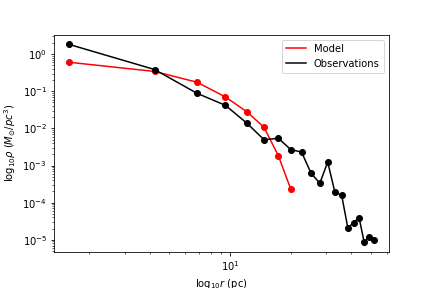

Source data for this figure (header and first rows):
#mass, radius, vx, vy, vz, x, y, z
#system.get('S.I.').base('mass'), system.get('S.I.').base('length'), (system.get('S.I.').base('length') * (sy…, (system.get('S.I.').base('length') * (sy…, (system.get('S.I.').base('length') * (sy…, system.get('S.I.').base('length'), system.get('S.I.').base('length'), system.get('S.I.').base('length')
#kg, m, m * s**-1, m * s**-1, m * s**-1, m, m, m
2.00383887863e+30, 0.0, 130.2, -192.3, 383.1, -1.34338032868e+17, -8.26743098914e+16, -2.48959640667e+14
1.9887757718e+30, 0.0, 350.5, -362.1, 284.9, 6.37382610293e+16, 1.85665581367e+17, -2.40876587749e+16
1.9887757718e+30, 0.0, 188.9, -483.1, 200.6, -1.62831324608e+17, 1.15124917497e+17, -4.51317564969e+15
1.99197258059e+30, 0.0, -36.31, 431.3, 292.8, -1.33759746854e+17, 2.54087242961e+17, -2.10298169265e+15
1.94095868553e+30, 0.0, 288.8, -96.04, 195.3, -2.18373893877e+17, -2.95963911062e+17, -2.20258244031e+17
1.99197258059e+30, 0.0, 20.72, 346.7, 281.2, 2.51172307122e+17, -7.14373944527e+16, 7.7542394889e+16
1.99197258059e+30, 0.0, 205.4, 305.1, -397.9, 2.31730732343e+17, 1.95827157703e+17, 1.15203584981e+17
2.02478631935e+30, 0.0, -20.76, 17.51, -33.34, 4.63495929691e+17, 1.50772784996e+17, -1.03921359702e+17
1.97257364764e+30, 0.0, 367.6, 81.76, -280.9, -2.03181280486e+17, 2.23094939079e+17, -2.6397117128e+17
1.99197258059e+30, 0.0, 20.33, -266.7, -67.63, 2.41906362737e+17, -8.84662951768e+16, 1.76229168469e+17
1.9887757718e+30, 0.0, -51.38, -495.5, -578.3, -1.60541523599e+17, -1.15933554649e+17, 2.98869102215e+16
2.02478631935e+30, 0.0, -47.17, 147.8, -82.49, -6.5321115162e+16, -5.55140617629e+17, 6.71751567444e+15
1.9887757718e+30, 0.0, 99.85, 493.6, 167.7, 5.50496310877e+16, -1.74125513208e+17, 1.03825596014e+17
1.9887757718e+30, 0.0, 399, 112.1, 268, 1.84906385429e+16, 9.20679947814e+16, 1.65201908991e+17
1.99197258059e+30, 0.0, 115.3, 42.67, -282.5, 3.74229783747e+16, -8.09479135803e+16, 2.47159146788e+17
1.99197258059e+30, 0.0, 208.1, -128.5, -68.29, 1.39098495854e+17, 2.40380769373e+17, 1.73128415421e+17
1.97257364764e+30, 0.0, 4.096, -274.1, 165.7, -2.84141418813e+17, 2.04059326196e+17, 9.12674181697e+16
2.00383887863e+30, 0.0, -62.23, -465, -528.4, 1.27925032393e+16, 9.32160231888e+16, -2.96921728406e+16
1.97257364764e+30, 0.0, -187.8, 109.4, -25.08, -1.14696882091e+17, -2.96502341783e+17, 1.09730510631e+17
1.99197258059e+30, 0.0, -372.1, 23.95, -245.2, 3.15286051675e+17, -1.0314212349e+16, -4.94482178575e+16
2.00389210996e+30, 0.0, 202.7, -119.7, -254.7, -6.20313981837e+16, -4.31305225774e+16, 1.42269843951e+17
1.9887757718e+30, 0.0, -96.45, 99.34, -37.23, 1.22862639088e+15, -1.36968958861e+17, -1.90224266485e+17
1.99197258059e+30, 0.0, -81.26, 286.6, 70.16, 3.05100078057e+16, 6.56696349931e+16, -2.89648131814e+17
1.9887757718e+30, 0.0, 171.2, 272, -94.8, 9.94231675695e+16, 5.11875621323e+16, -1.57337046109e+17
1.99197258059e+30, 0.0, 155.2, -186.8, -92.92, 9.81336150378e+16, 1.37330753377e+17, -2.22705006744e+17
1.99197258059e+30, 0.0, 134.7, -154.8, -210, -1.85080290475e+17, -2.34945285779e+17, -3.25703498008e+16
1.9887757718e+30, 0.0, 155.4, 247.6, 213.9, 2.2092425681e+17, 2.79890161226e+16, 2.8916670095e+16
1.9887757718e+30, 0.0, -203.1, 268, -490.8, 8.02877600368e+16, 1.50527096029e+17, 8.12931011319e+16
1.94095868553e+30, 0.0, -147.8, -225, 249.1, 3.08304099672e+17, -2.66613007531e+17, -2.38138765059e+17
1.9887757718e+30, 0.0, -424.5, 160.1, 436.6, 4.65202491116e+16, 1.82960762772e+17, -4.17235978064e+16
1.98860955979e+30, 0.0, 327.1, -457.3, 69.68, 9.25612771959e+16, -1.01727397191e+17, -1.08065317764e+17
1.98860955979e+30, 0.0, 305.2, 225.4, 47.66, -1.0564272316e+16, 1.61104718639e+17, 5.92412181036e+16
2.00383887863e+30, 0.0, -11.17, -518.4, 84.14, 5.45140697916e+16, -1.47415737292e+17, -1.333002027e+16
1.99198687315e+30, 0.0, -126.3, 79.31, 395.9, -5.28573909432e+16, 2.77920805861e+15, 2.56144802813e+17
1.99197258059e+30, 0.0, -494.4, 228.7, -40.44, -7.01943856113e+16, -4.13968810493e+16, 2.71715317946e+17
2.00383887863e+30, 0.0, -725.4, 22.37, -243.7, -6.38432186003e+16, -1.18417640147e+16, -1.36784903167e+17
1.99197258059e+30, 0.0, 379.8, 178.5, 205, -8.5991633952e+16, 2.35189534593e+17, -7.08281937358e+16
1.9887757718e+30, 0.0, -308.3, 423.4, 439.8, 1.67223215883e+17, 5.01129464966e+16, 1.09776610266e+16
1.99197258059e+30, 0.0, 637.2, -155.8, 154.6, 1.69500700006e+17, 8.59542478238e+16, 2.21652147599e+17
1.9887757718e+30, 0.0, -70.95, -33.48, 246.6, -6.35823489885e+16, -1.66427524983e+17, 8.62699868018e+16
1.97257364764e+30, 0.0, -158.4, -35.9, -347.4, 5.1335943454e+16, 8.97251925993e+16, 3.21291110266e+17
1.9887757718e+30, 0.0, -463.5, -375, -21.24, -1.05253794996e+17, -2.00945540878e+17, 1.75550950914e+16
2.009848281e+30, 0.0, -546.6, -30.86, -607.4, 3.99469685088e+14, -1.51588846047e+16, 7.10527426096e+16
1.99198687315e+30, 0.0, -627.2, 44.85, -97.22, -2.12054588044e+17, 1.46976354327e+17, -9.43223799431e+15
1.9887757718e+30, 0.0, -554.2, 151.3, 124.1, -7.81280629957e+16, -1.74058078894e+17, -1.42392523834e+17
1.99197258059e+30, 0.0, 167.1, 290.1, -3.01, -8.3602218392e+16, -1.96357659619e+17, 1.7491047103e+17
1.9887757718e+30, 0.0, -293.7, -163.7, -269.6, -1.63797363143e+17, 9.74876610381e+16, -9.35901147034e+16
1.9887757718e+30, 0.0, 106.9, 58.98, 446.3, 4.89132219346e+16, -1.78710961794e+17, -1.21553103591e+16
1.99197258059e+30, 0.0, -398, -411.8, -176.7, -2.16307813313e+17, 2.35581481638e+17, -1.3658999116e+16
1.94095868553e+30, 0.0, 46.91, -270.7, -43.44, -4.12352155864e+17, 6.9370071209e+14, -1.07971836496e+17
1.9887757718e+30, 0.0, -231.3, 318.9, -224.8, 1.20964017315e+17, 2.03356635916e+17, -7.5939347192e+16
2.00981230486e+30, 0.0, 175.7, 82.12, -637.9, 4.05340268616e+16, 2.10592025087e+16, 1.07224390994e+16
1.98875786171e+30, 0.0, -204.9, -354.3, 207.6, 9.20729221528e+16, 9.06649513248e+16, -2.00514142242e+17
1.9887757718e+30, 0.0, -622.9, -335.8, 130.3, 7.24131831709e+16, 1.43042374108e+17, 1.45348827245e+17
1.9887757718e+30, 0.0, 486, -24.13, 139.8, -6.61739690438e+16, 1.37407261404e+17, 1.49953523964e+17
1.9887757718e+30, 0.0, -207.3, -474, 313.9, 6.61494736862e+16, 3.20861822386e+16, -1.938405908e+17
1.9887757718e+30, 0.0, -332.2, 75.16, -553.2, 2.05610589673e+17, -5.62607874063e+16, 2.49398304311e+16
2.00383887863e+30, 0.0, 180.7, 457.7, -480.3, 1.48587267083e+17, -2.90247530171e+16, 4.60830675331e+16
... 942 more rows
